Run: headless pygame with SDL's dummy video driver; simulated clock (each Clock.tick advances the game by its frame time, no real sleeping); random seed 0; keys injected as events and as key.get_pressed() state; no mouse input.
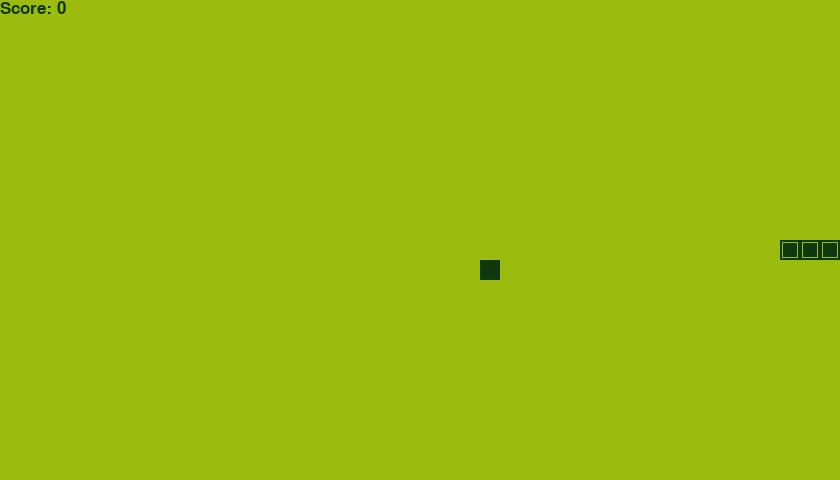
Frame 1 of 1 · flips 1–60 · no input (game ended)

The pygame program that drew these frames:

import pygame
import sys
import random
from enum import Enum
from typing import List, Tuple, Optional
from dataclasses import dataclass



SCREEN_WIDTH = 840
SCREEN_HEIGHT = 480
GRID_SIZE = 20
SNAKE_SPEED = 12


COLOR_BG = (155, 188, 15)      
COLOR_ELEMENT = (15, 56, 15)    
COLOR_BORDER = (139, 172, 15)

class Direction(Enum):
    UP = 1
    DOWN = 2
    LEFT = 3
    RIGHT = 4

@dataclass(frozen=True)
class Point:
    x: int
    y: int

class SnakeGame:
    
    def __init__(self):
        pygame.init()
        self.display = pygame.display.set_mode((SCREEN_WIDTH, SCREEN_HEIGHT))
        pygame.display.set_caption('Nokia Snake 1997 - Principal Engineer Edition')
        self.clock = pygame.time.Clock()
        self.font = pygame.font.SysFont('arial', 25)
        self.reset()

    def reset(self):
        
        self.direction = Direction.RIGHT
        self.head = Point(SCREEN_WIDTH // 2, SCREEN_HEIGHT // 2)
        
        
        self.snake = [
            self.head,
            Point(self.head.x - GRID_SIZE, self.head.y),
            Point(self.head.x - (2 * GRID_SIZE), self.head.y)
        ]
        
        self.score = 0
        self.food = None
        self._place_food()
        self.frame_iteration = 0

    def _place_food(self):
        
        x = random.randint(0, (SCREEN_WIDTH - GRID_SIZE) // GRID_SIZE) * GRID_SIZE
        y = random.randint(0, (SCREEN_HEIGHT - GRID_SIZE) // GRID_SIZE) * GRID_SIZE
        self.food = Point(x, y)
        if self.food in self.snake:
            self._place_food()

    def play_step(self) -> Tuple[bool, int]:
        
        
        for event in pygame.event.get():
            if event.type == pygame.QUIT:
                pygame.quit()
                sys.exit()
            if event.type == pygame.KEYDOWN:
                if event.key == pygame.K_LEFT and self.direction != Direction.RIGHT:
                    self.direction = Direction.LEFT
                elif event.key == pygame.K_RIGHT and self.direction != Direction.LEFT:
                    self.direction = Direction.RIGHT
                elif event.key == pygame.K_UP and self.direction != Direction.DOWN:
                    self.direction = Direction.UP
                elif event.key == pygame.K_DOWN and self.direction != Direction.UP:
                    self.direction = Direction.DOWN

        
        self._move(self.direction)
        self.snake.insert(0, self.head)
        
        
        game_over = False
        if self.is_collision():
            game_over = True
            return game_over, self.score
            
        
        if self.head == self.food:
            self.score += 1
            self._place_food()
        else:
            self.snake.pop()
        
        
        self._update_ui()
        self.clock.tick(SNAKE_SPEED)
        return game_over, self.score

    def is_collision(self, pt: Optional[Point] = None) -> bool:
        
        if pt is None:
            pt = self.head
        
        if pt.x > SCREEN_WIDTH - GRID_SIZE or pt.x < 0 or pt.y > SCREEN_HEIGHT - GRID_SIZE or pt.y < 0:
            return True
        
        if pt in self.snake[1:]:
            return True
        return False

    def _update_ui(self):
        
        self.display.fill(COLOR_BG)
        
        
        for i, pt in enumerate(self.snake):
            
            pygame.draw.rect(self.display, COLOR_ELEMENT, pygame.Rect(pt.x, pt.y, GRID_SIZE, GRID_SIZE))
            
            pygame.draw.rect(self.display, COLOR_BG, pygame.Rect(pt.x + 2, pt.y + 2, GRID_SIZE - 4, GRID_SIZE - 4), 1)

        
        pygame.draw.rect(self.display, COLOR_ELEMENT, pygame.Rect(self.food.x, self.food.y, GRID_SIZE, GRID_SIZE))
        
        
        text = self.font.render(f"Score: {self.score}", True, COLOR_ELEMENT)
        self.display.blit(text, [0, 0])
        
        pygame.display.flip()

    def _move(self, direction: Direction):
        
        x = self.head.x
        y = self.head.y
        if direction == Direction.RIGHT:
            x += GRID_SIZE
        elif direction == Direction.LEFT:
            x -= GRID_SIZE
        elif direction == Direction.DOWN:
            y += GRID_SIZE
        elif direction == Direction.UP:
            y -= GRID_SIZE
            
        self.head = Point(x, y)

def main():
    
    game = SnakeGame()
    
    while True:
        game_over, score = game.play_step()
        
        if game_over:
            break
            
    print(f'Final Score: {score}')
    pygame.quit()

if __name__ == '__main__':
    main()
